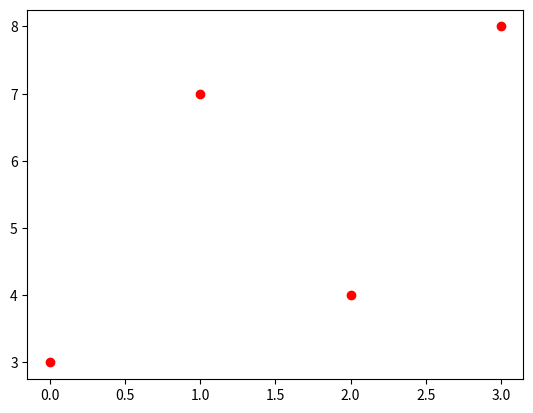

Here is the Python script that generated this plot:
import numpy as np
import matplotlib.pyplot as plt

x = np.array([0,1,2,3])
y = np.array([3,7,4,8])

plt.scatter(x, y, color="r")
plt.show()